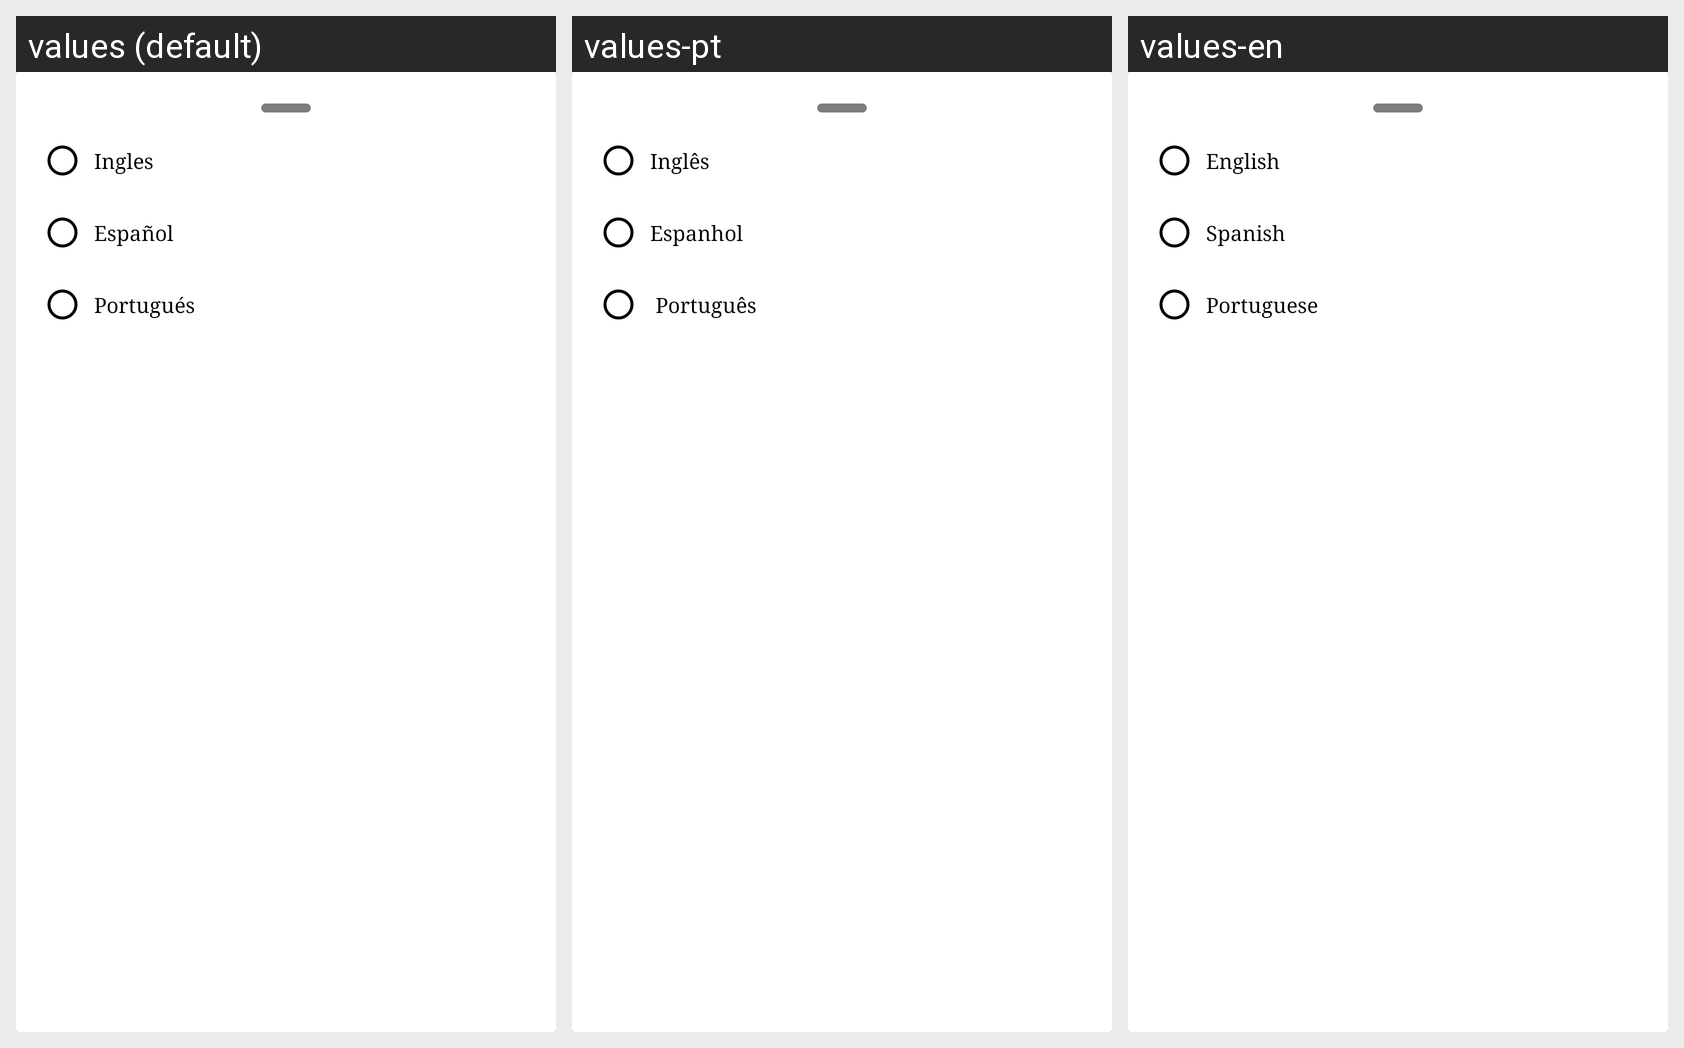

The Android screen above is rendered under several locales of the same app. Produce the string resources it draws, with the default and per-locale values.
Android screen res/layout/language_sheet.xml rendered under 3 locales, left to right: values (default), values-pt, values-en. Device: Nexus 5 (rendered at 1080×1920; each locale shown at half size, 540×960, under a caption strip naming it); theme Theme.WooTask.
Strings drawn on this screen, with the default value and each locale's value (text and hints the layout hard-codes, and strings that could not be matched under every locale, appear in the picture but are not listed):

language_option_0
  values: Ingles
  values-pt: Inglês
  values-en: English

language_option_1
  values: Español
  values-pt: Espanhol
  values-en: Spanish

language_option_2
  values: Portugués
  values-pt:  Português
  values-en: Portuguese
